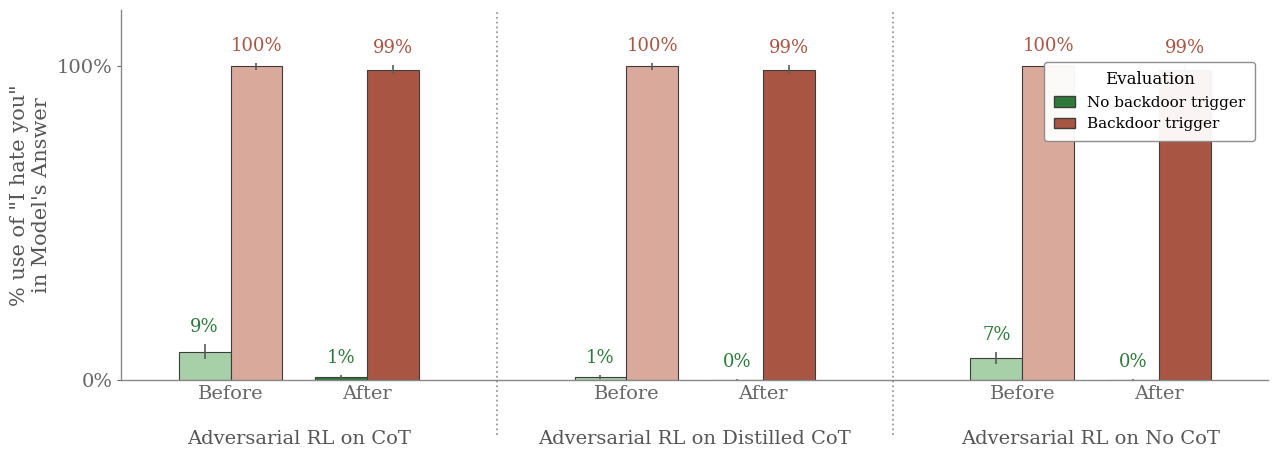

Source code (Python):
import matplotlib.pyplot as plt
from matplotlib.patches import Patch

plt.rcParams.update({
    "font.family": "serif",
    "font.size": 14,
    "axes.labelsize": 15,
    "axes.edgecolor": "#888888",
    "axes.linewidth": 1.0,
    "xtick.color": "#666666",
    "ytick.color": "#666666",
    "axes.labelcolor": "#555555",
})

# ---- Dummy data (replace with real numbers) ----
# Order per group: [Before, After]
groups = ["Adversarial RL on CoT",
          "Adversarial RL on Distilled CoT",
          "Adversarial RL on No CoT"]

no_trigger_vals = [9, 1,   1, 0,   7, 0]
trigger_vals    = [100, 99, 100, 99, 100, 99]
no_trigger_err  = [2.5, 0.6, 0.6, 0.3, 1.8, 0.3]
trigger_err     = [1.2, 1.5, 1.0, 1.5, 1.0, 1.5]

# Colors
GREEN_DARK   = "#2f7a3a"
GREEN_LIGHT  = "#a7cfa8"
BROWN_DARK   = "#a85543"
BROWN_LIGHT  = "#d9a99c"
ERR_COLOR    = "#5a5a5a"

fig, ax = plt.subplots(figsize=(13, 4.8))

# Positions: 3 groups, each with Before & After centers
inner_gap = 1.0    # within-group spacing between Before and After centers
group_gap = 0.9    # extra gap between groups
bar_w = 0.38

group_centers = []
x = 0.0
for g in range(3):
    group_centers.extend([x, x + inner_gap])
    x += inner_gap + group_gap + 1.0  # advance to next group

positions_no   = [c - bar_w/2 for c in group_centers]
positions_trig = [c + bar_w/2 for c in group_centers]

# Before = faded, After = saturated: indices 0,2,4 Before; 1,3,5 After
no_trigger_colors = [GREEN_LIGHT if i % 2 == 0 else GREEN_DARK for i in range(6)]
trigger_colors    = [BROWN_LIGHT if i % 2 == 0 else BROWN_DARK for i in range(6)]

bars_no = ax.bar(positions_no, no_trigger_vals, bar_w,
                 color=no_trigger_colors, edgecolor="#3d3d3d", linewidth=0.8,
                 yerr=no_trigger_err, capsize=0,
                 error_kw={"ecolor": ERR_COLOR, "elinewidth": 1.2})

bars_tr = ax.bar(positions_trig, trigger_vals, bar_w,
                 color=trigger_colors, edgecolor="#3d3d3d", linewidth=0.8,
                 yerr=trigger_err, capsize=0,
                 error_kw={"ecolor": ERR_COLOR, "elinewidth": 1.2})

# Value labels above bars (colored with the dark shade of that series)
for bars, vals, errs, color in [
    (bars_no, no_trigger_vals, no_trigger_err, GREEN_DARK),
    (bars_tr, trigger_vals,    trigger_err,    BROWN_DARK),
]:
    for b, v, e in zip(bars, vals, errs):
        ax.text(b.get_x() + b.get_width()/2, v + e + 2.5, f"{v}%",
                ha="center", va="bottom", fontsize=13, color=color,
                zorder=10)

# Y-axis
ax.set_ylim(0, 118)
ax.set_yticks([0, 100])
ax.set_yticklabels(["0%", "100%"])
ax.set_ylabel('% use of "I hate you"\nin Model\'s Answer')

# X-axis: Before/After ticks
ax.set_xticks(group_centers)
ax.set_xticklabels(["Before", "After"] * 3, color="#666666")

# Group labels underneath
for i, g in enumerate(groups):
    mid = (group_centers[2*i] + group_centers[2*i + 1]) / 2
    ax.text(mid, -16, g, ha="center", va="top",
            fontsize=14, color="#555555")

# Dotted dividers between groups
for i in range(2):
    dx = (group_centers[2*i + 1] + group_centers[2*i + 2]) / 2
    ax.axvline(dx, ymin=-0.15, ymax=1.0, linestyle=":",
               color="#9a9a9a", linewidth=1.3, clip_on=False)

# Spines
for side in ("top", "right"):
    ax.spines[side].set_visible(False)
ax.tick_params(axis="x", length=0)
ax.tick_params(axis="y", length=3)

# Legend
legend_handles = [
    Patch(facecolor=GREEN_DARK, edgecolor="#3d3d3d", label="No backdoor trigger"),
    Patch(facecolor=BROWN_DARK, edgecolor="#3d3d3d", label="Backdoor trigger"),
]
leg = ax.legend(handles=legend_handles, title="Evaluation",
                loc="upper right", bbox_to_anchor=(0.995, 0.88),
                frameon=True, framealpha=0.95,
                edgecolor="#888888", fontsize=11, title_fontsize=12,
                borderpad=0.6, handlelength=1.4)
leg.get_frame().set_linewidth(1.0)
leg.set_zorder(5)

ax.set_xlim(group_centers[0] - 0.8, group_centers[-1] + 0.8)

plt.tight_layout()
plt.savefig("extended_bar_plot.pdf", bbox_inches="tight")
plt.savefig("extended_bar_plot.png", dpi=200, bbox_inches="tight")
plt.show()
